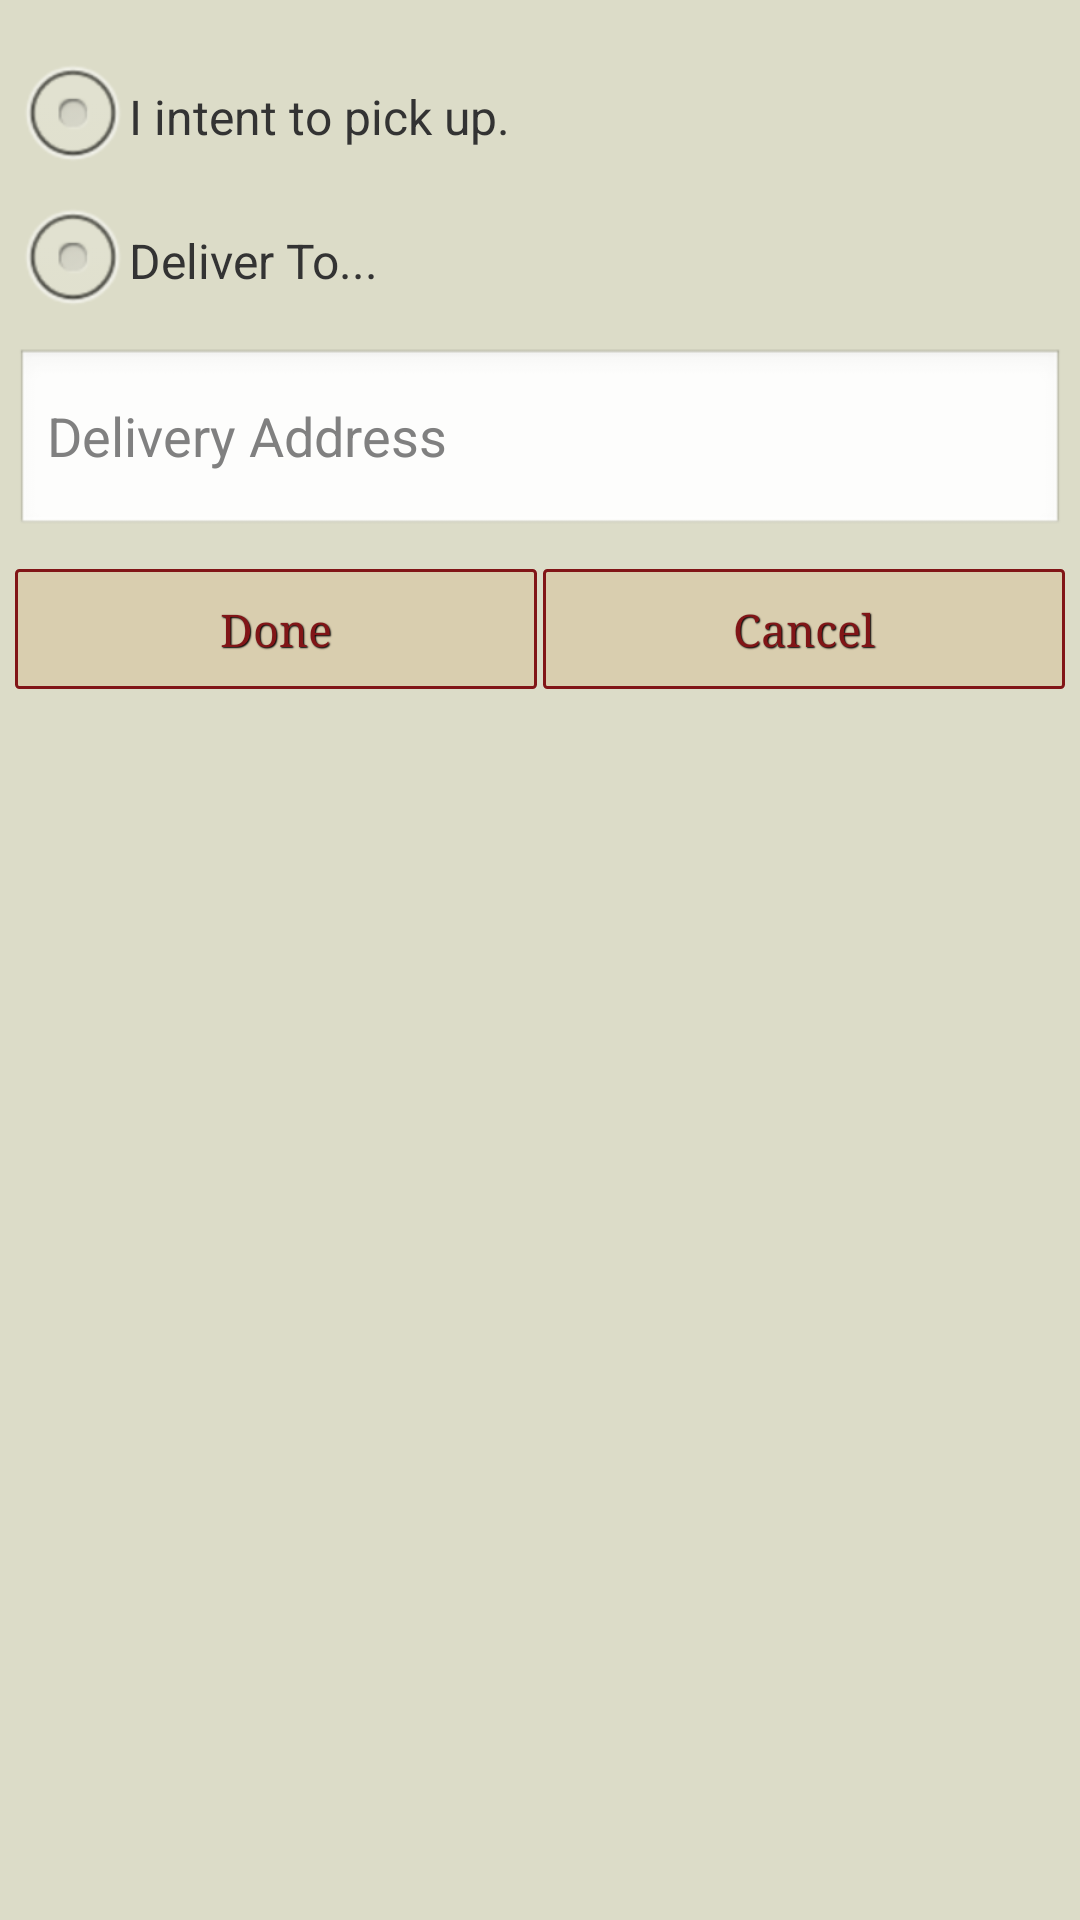

Android layout source for this screen:
<!-- AndroidManifest.xml: application theme AppTheme -->
<!-- res/layout/shipping_activity.xml -->
<?xml version="1.0" encoding="utf-8"?>

<RelativeLayout xmlns:android="http://schemas.android.com/apk/res/android"
    android:id="@+id/linearkol"
    android:layout_width="match_parent"
    android:layout_height="match_parent"
    android:background="#DCDCC8"
    android:gravity="center_horizontal"
    android:padding="5dp"
    android:paddingLeft="5dp"
    android:paddingRight="5dp"
    android:paddingTop="5dp" >

    <RelativeLayout
        android:id="@+id/linearAdressOk"
        android:layout_width="match_parent"
        android:layout_height="wrap_content"
        android:layout_alignLeft="@+id/linearCancelDoneShippingOption"
        android:layout_below="@+id/radioGroup1"
        android:visibility="visible" >

        <EditText
            android:id="@+id/etDeliveryAddressShippingOption"
            android:layout_width="match_parent"
            android:layout_height="wrap_content"
            android:ems="10"
            android:hint="Delivery Address"
            android:lines="2"
            android:scrollbars="vertical" />

    </RelativeLayout>

    <LinearLayout
        android:id="@+id/linearCancelDoneShippingOption"
        android:layout_width="match_parent"
        android:layout_height="wrap_content"
        android:layout_alignParentLeft="true"
        android:layout_below="@+id/linearAdressOk"
        android:layout_marginTop="10dp"
        android:gravity="center"
        android:orientation="horizontal"
        android:weightSum="100" >

        <Button
            android:id="@+id/btnDone"
            style="@style/btnStyleBreakerBay"
            android:layout_width="0dp"
            android:layout_height="wrap_content"
            android:layout_marginBottom="3dp"
            android:layout_marginRight="1dp"
            android:layout_marginTop="1dp"
            android:layout_weight="50"
            android:text="        Done        " />

        <Button
            android:id="@+id/btnCancel"
            style="@style/btnStyleBreakerBay"
            android:layout_width="0dp"
            android:layout_height="wrap_content"
            android:layout_marginBottom="3dp"
            android:layout_marginLeft="1dp"
            android:layout_marginTop="1dp"
            android:layout_weight="50"
            android:text="       Cancel       " />

    </LinearLayout>

    <RadioGroup
        android:id="@+id/radioGroup1"
        android:layout_width="fill_parent"
        android:layout_height="wrap_content"
        android:layout_marginBottom="5dp"
        android:layout_marginTop="10dp" >

        <RadioButton
            android:id="@+id/rbIntentToPickUpShippingOption"
            android:layout_width="match_parent"
            android:layout_height="wrap_content"
            android:text="I intent to pick up."
            android:textColor="#333333" />

        <RadioButton
            android:id="@+id/rbDeliverToShippingOption"
            android:layout_width="match_parent"
            android:layout_height="wrap_content"
            android:text="Deliver To..."
            android:textColor="#333333" />
    </RadioGroup>

</RelativeLayout>
<!-- resources referenced by this layout -->
<resources>
  <style name="btnStyleBreakerBay" parent="@android:style/Widget.Button">
         <item name="android:textSize">15sp</item>
         <item name="android:textStyle">normal</item>
         <item name="android:typeface">serif</item>
         <item name="android:textColor">#811517</item>
         <item name="android:gravity">center</item>
         <item name="android:shadowColor">#000000</item>
         <item name="android:shadowDx">1</item>
         <item name="android:shadowDy">1</item>
         <item name="android:shadowRadius">0.6</item>
         <item name="android:background">@drawable/custom_btn_breaker_bay</item>
         <item name="android:padding">10dip</item>
     </style>
  <style name="AppTheme" parent="AppBaseTheme">
          
      </style>
  <!-- drawable custom_btn_breaker_bay (drawable-hdpi) -->
  <?xml version="1.0" encoding="utf-8"?>
  
  <selector xmlns:android="http://schemas.android.com/apk/res/android">
  
      <item  android:state_enabled="false">
          <shape android:shape="rectangle">
              <corners android:radius="1dip" />
  
              <stroke android:width="1dip" android:color="#BFB8B8" />
  
              <gradient android:angle="-90" android:endColor="#D4D3CF" android:startColor="#D4D3CF" />
          </shape>
      </item>
      
      <item android:state_pressed="true">
          <shape android:shape="rectangle">
              <corners android:radius="1dip" />
  
              <stroke android:width="1dip" android:color="#811517" />
  
              <gradient android:angle="-90" android:endColor="#9b9480" android:startColor="#9b9480" />
          </shape></item>
      <item android:state_focused="true"><shape android:shape="rectangle">
              <corners android:radius="0dip" />
  
              <stroke android:width="1dip" android:color="#3b5357" />
  
              <solid android:color="#31535c" />
          </shape></item>
      <item><shape android:shape="rectangle">
              <corners android:radius="1dip" />
  
              <stroke android:width="1dip" android:color="#811517" />
  
              <gradient android:angle="-90" android:endColor="#d9ceaf" android:startColor="#d9ceaf" />
          </shape></item>
  
  </selector>
  <style name="AppBaseTheme" parent="android:Theme.Light">
          
      </style>
</resources>
